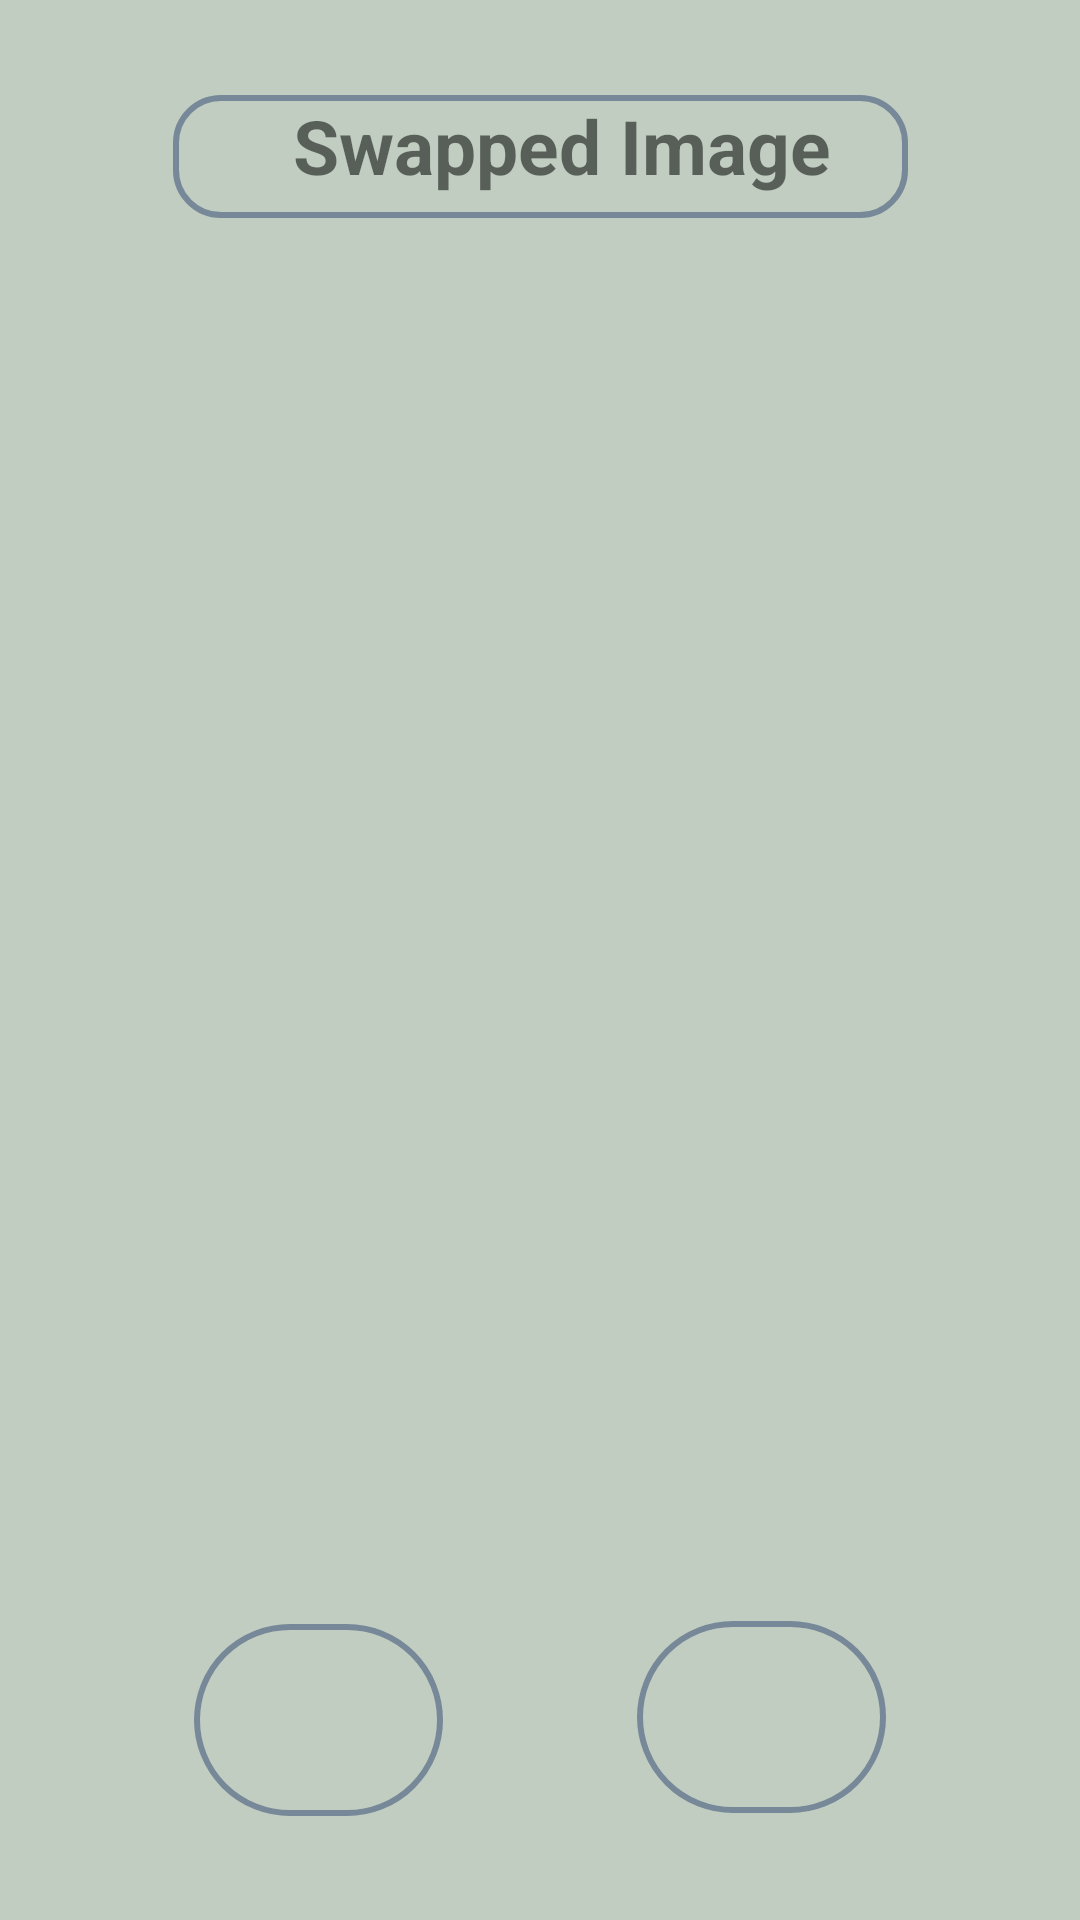

Here is an Android app screen rendered from its layout file. Give the layout XML and the strings, colors and styles it references.
<!-- AndroidManifest.xml: application theme AppTheme.Gray -->
<!-- res/layout/activity_swap.xml -->
<?xml version="1.0" encoding="utf-8"?>
<android.support.constraint.ConstraintLayout xmlns:android="http://schemas.android.com/apk/res/android"
    xmlns:app="http://schemas.android.com/apk/res-auto"
    xmlns:tools="http://schemas.android.com/tools"
    android:layout_width="match_parent"
    android:layout_height="match_parent"
    android:background="@color/honey"
    tools:context=".Swap">


    <ImageView
        android:id="@+id/imageView"
        android:layout_width="349dp"
        android:layout_height="398dp"
        app:layout_constraintBottom_toBottomOf="parent"
        app:layout_constraintEnd_toEndOf="parent"
        app:layout_constraintHorizontal_bias="0.514"
        app:layout_constraintStart_toStartOf="parent"
        app:layout_constraintTop_toTopOf="parent"
        app:layout_constraintVertical_bias="0.431" />

    <TextView
        android:id="@+id/textView"
        android:layout_width="245dp"
        android:layout_height="41dp"
        android:background="@drawable/background_layout"
        android:paddingLeft="40dp"
        android:text="Swapped Image"
        android:textSize="25dip"
        android:textStyle="bold"
        app:layout_constraintBottom_toTopOf="@+id/imageView"
        app:layout_constraintEnd_toEndOf="parent"
        app:layout_constraintHorizontal_bias="0.5"
        app:layout_constraintStart_toStartOf="parent"
        app:layout_constraintTop_toTopOf="parent" />

    <ImageButton
        android:id="@+id/btnsave"
        android:layout_width="83dp"
        android:layout_height="64dp"
        android:background="@drawable/circle_background"
        android:clickable="true"
        app:layout_constraintBottom_toBottomOf="parent"
        app:layout_constraintEnd_toEndOf="parent"
        app:layout_constraintHorizontal_bias="0.5"
        app:layout_constraintStart_toEndOf="@+id/btncancel"
        app:layout_constraintTop_toBottomOf="@+id/imageView"
        app:layout_constraintVertical_bias="0.515"
        app:srcCompat="@drawable/save" />

    <ImageButton
        android:id="@+id/btncancel"
        android:layout_width="83dp"
        android:layout_height="64dp"
        android:background="@drawable/circle_background"
        android:clickable="true"
        app:layout_constraintBottom_toBottomOf="parent"
        app:layout_constraintEnd_toStartOf="@+id/btnsave"
        app:layout_constraintHorizontal_bias="0.5"
        app:layout_constraintStart_toStartOf="parent"
        app:layout_constraintTop_toBottomOf="@+id/imageView"
        app:layout_constraintVertical_bias="0.531"
        app:srcCompat="@drawable/cancel" />

</android.support.constraint.ConstraintLayout>
<!-- resources referenced by this layout -->
<resources>
  <color name="honey">#c1cdc1</color>
  <!-- drawable background_layout (drawable) -->
  <?xml version="1.0" encoding="utf-8"?>
  <selector xmlns:android="http://schemas.android.com/apk/res/android">
      <item>
          <shape>
              <corners android:radius="15dp"/>
              <stroke android:width="2dp" android:color="#778899"/>
          </shape>
      </item>
  </selector>
  <!-- drawable circle_background (drawable) -->
  <?xml version="1.0" encoding="utf-8"?>
  <selector xmlns:android="http://schemas.android.com/apk/res/android">
      <item>
          <shape>
              <corners android:radius="1000dp"/>
              <stroke android:width="2dp" android:color="@color/slate_blue"/>
          </shape>
      </item>
  </selector>
  <style name="AppTheme.Gray" parent="Theme.AppCompat.Light.NoActionBar">
          
          <item name="colorPrimaryDark">@color/gray</item>
  
      </style>
  <color name="slate_blue">#778899</color>
  <color name="gray">#a9a9a9</color>
</resources>
